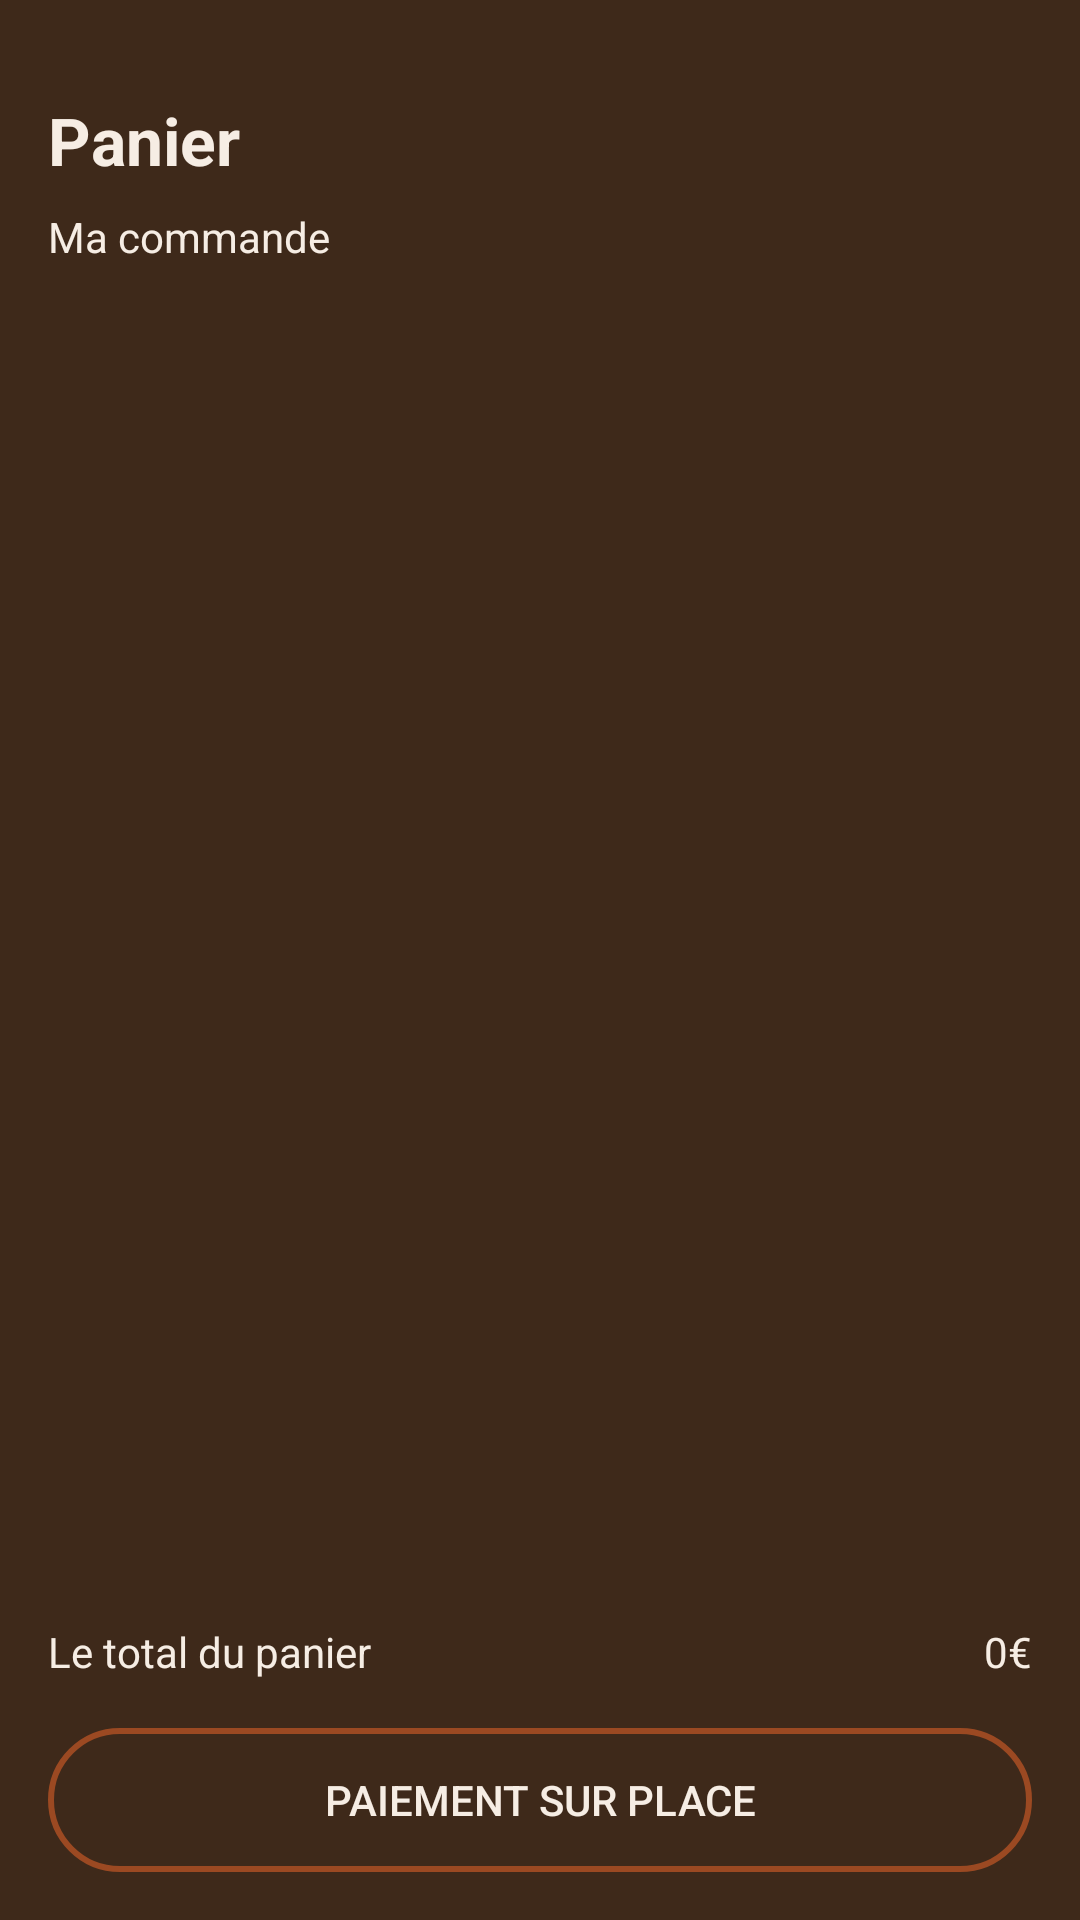

Here is an Android app screen rendered from its layout file. Give the layout XML and the strings, colors and styles it references.
<!-- AndroidManifest.xml: application theme Theme.Riad1 -->
<!-- res/layout/activity_cart.xml -->
<?xml version="1.0" encoding="utf-8"?>
<androidx.constraintlayout.widget.ConstraintLayout
    xmlns:android="http://schemas.android.com/apk/res/android"
    xmlns:app="http://schemas.android.com/apk/res-auto"
    android:layout_width="match_parent"
    android:layout_height="match_parent"
    android:background="#3e291a"
    android:padding="16dp">

    <TextView
        android:id="@+id/tvTitleCart"
        android:layout_width="wrap_content"
        android:layout_height="wrap_content"
        android:text="Panier"
        android:textColor="#F6EDE4"
        android:textSize="22sp"
        android:textStyle="bold"
        app:layout_constraintTop_toTopOf="parent"
        app:layout_constraintStart_toStartOf="parent"
        android:layout_marginTop="16dp"/>

    <TextView
        android:id="@+id/tvSubtitleCart"
        android:layout_width="wrap_content"
        android:layout_height="wrap_content"
        android:text="Ma commande"
        android:textColor="#F6EDE4"
        android:textSize="14sp"
        app:layout_constraintTop_toBottomOf="@id/tvTitleCart"
        app:layout_constraintStart_toStartOf="parent"
        android:layout_marginTop="8dp"/>

    
    <ScrollView
        android:id="@+id/scrollCart"
        android:layout_width="0dp"
        android:layout_height="0dp"
        app:layout_constraintTop_toBottomOf="@id/tvSubtitleCart"
        app:layout_constraintStart_toStartOf="parent"
        app:layout_constraintEnd_toEndOf="parent"
        app:layout_constraintBottom_toTopOf="@id/tvTotalLabel"
        android:layout_marginTop="16dp">

        <LinearLayout
            android:id="@+id/cartItemsContainer"
            android:layout_width="match_parent"
            android:layout_height="wrap_content"
            android:orientation="vertical"/>
    </ScrollView>

    <TextView
        android:id="@+id/tvTotalLabel"
        android:layout_width="wrap_content"
        android:layout_height="wrap_content"
        android:text="Le total du panier"
        android:textColor="#F6EDE4"
        android:textSize="14sp"
        app:layout_constraintBottom_toTopOf="@id/btnPay"
        app:layout_constraintStart_toStartOf="parent"
        android:layout_marginBottom="16dp"/>

    <TextView
        android:id="@+id/tvTotalPrice"
        android:layout_width="wrap_content"
        android:layout_height="wrap_content"
        android:text="0€"
        android:textColor="#F6EDE4"
        android:textSize="14sp"
        app:layout_constraintBottom_toTopOf="@id/btnPay"
        app:layout_constraintEnd_toEndOf="parent"
        android:layout_marginBottom="16dp"/>

    <Button
        android:id="@+id/btnPay"
        android:layout_width="0dp"
        android:layout_height="48dp"
        android:text="Paiement sur place"
        android:background="@drawable/rounded_button"
        android:textColor="#F6EDE4"
        android:backgroundTint="@null"
        android:onClick="goToPayment"
        app:layout_constraintBottom_toBottomOf="parent"
        app:layout_constraintStart_toStartOf="parent"
        app:layout_constraintEnd_toEndOf="parent"/>



</androidx.constraintlayout.widget.ConstraintLayout>
<!-- resources referenced by this layout -->
<resources>
  <!-- drawable rounded_button (drawable) -->
  <?xml version="1.0" encoding="utf-8"?>
  <shape xmlns:android="http://schemas.android.com/apk/res/android"
      android:shape="rectangle">
  
  
      <corners android:radius="50dp" />
  
  
      <solid android:color="@android:color/transparent"/>
  
  
  
      <stroke
          android:width="2dp"
          android:color="#9B4922"/>
  
  </shape>
  <style name="Theme.Riad1" parent="Base.Theme.Riad1" />
  <style name="Base.Theme.Riad1" parent="Theme.Material3.DayNight.NoActionBar">
          
          
      </style>
</resources>
